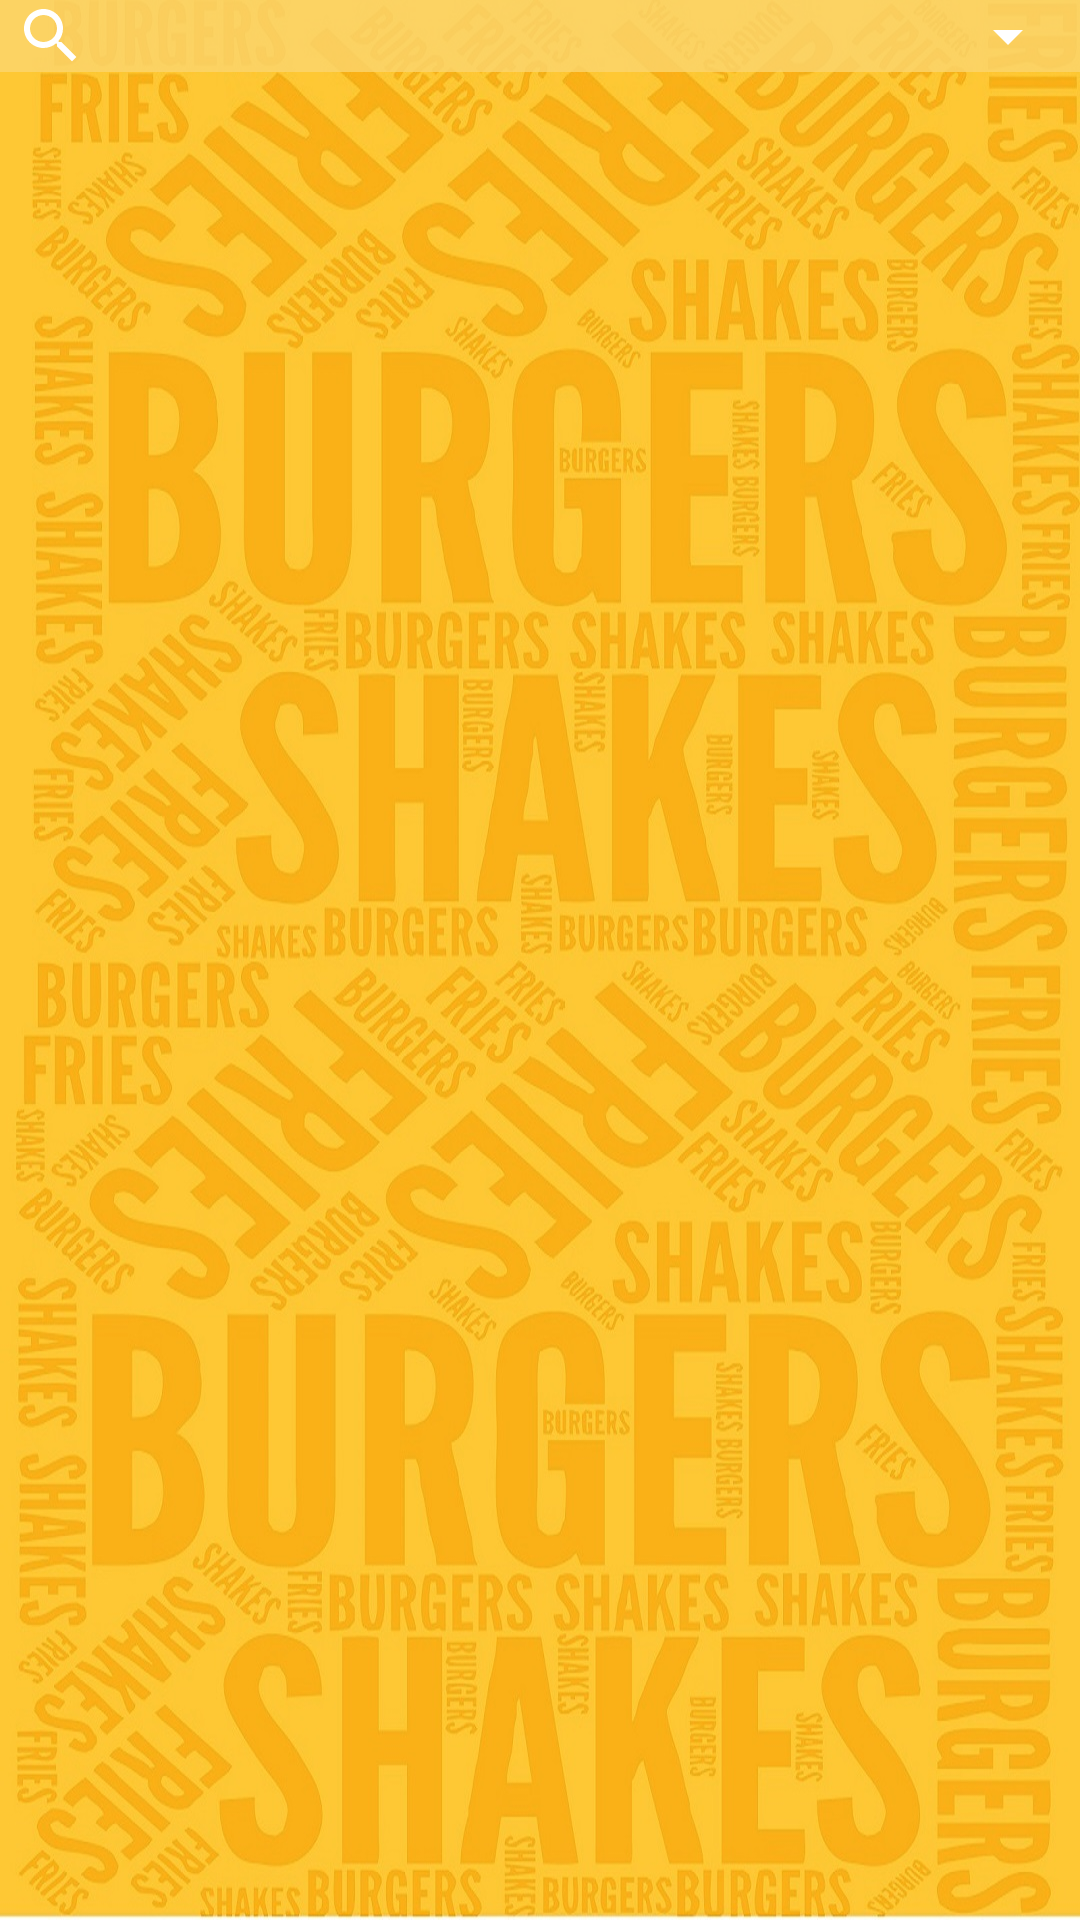

Write the Android layout XML for this screen, with the resource values it uses.
<!-- AndroidManifest.xml: application theme AppTheme -->
<!-- res/layout/activity_store_locator.xml -->
<?xml version="1.0" encoding="utf-8"?>
<RelativeLayout xmlns:android="http://schemas.android.com/apk/res/android"
    xmlns:app="http://schemas.android.com/apk/res-auto"
    xmlns:tools="http://schemas.android.com/tools"
    android:layout_width="match_parent"
    android:layout_height="match_parent"
    android:id="@+id/storeRootLayout"
    tools:context="multiplexer.lab.takeout.ItemActivity.StoreLocatorActivity">

    <RelativeLayout
        android:layout_width="match_parent"
        android:layout_height="match_parent"
        android:background="@drawable/login_back" />

    <RelativeLayout
        android:id="@+id/sp"
        android:layout_width="match_parent"
        android:layout_height="wrap_content"
        android:layout_alignParentTop="true"
        android:paddingLeft="5dp"
        android:background="#CBFCD66F">

        <ImageView
            android:id="@+id/searchicon"
            android:layout_width="wrap_content"
            android:layout_height="wrap_content"
            android:background="@drawable/search_icon"
            android:layout_centerVertical="true"/>

        <Spinner
            android:id="@+id/spinnerCountry2"
            android:layout_toRightOf="@+id/searchicon"
            android:layout_width="match_parent"
            android:layout_height="wrap_content"
            android:layout_centerVertical="true"
            android:backgroundTint="@color/white"/>

    </RelativeLayout>




    

    <android.support.v7.widget.RecyclerView
        android:id="@+id/recycler_view_store"
        android:layout_width="match_parent"
        android:layout_height="match_parent"
        android:layout_below="@+id/sp"
        android:layout_marginTop="10dp"
        android:orientation="vertical"
        android:scrollbars="vertical" />

</RelativeLayout>
<!-- resources referenced by this layout -->
<resources>
  <color name="white">#FFFFFF</color>
  <!-- drawable login_back: jpg bitmap (drawable-xxxhdpi, 367213 bytes) -->
  <!-- drawable search_icon (drawable) -->
  <vector xmlns:android="http://schemas.android.com/apk/res/android"
      android:width="24dp"
      android:height="24dp"
      android:tint="@color/white"
      android:viewportHeight="24.0"
      android:viewportWidth="24.0">
      <path
          android:fillColor="#FF000000"
          android:pathData="M15.5,14h-0.79l-0.28,-0.27C15.41,12.59 16,11.11 16,9.5 16,5.91 13.09,3 9.5,3S3,5.91 3,9.5 5.91,16 9.5,16c1.61,0 3.09,-0.59 4.23,-1.57l0.27,0.28v0.79l5,4.99L20.49,19l-4.99,-5zM9.5,14C7.01,14 5,11.99 5,9.5S7.01,5 9.5,5 14,7.01 14,9.5 11.99,14 9.5,14z" />
  </vector>
  <!-- drawable squareshape (drawable-xxxhdpi) -->
  <?xml version="1.0" encoding="utf-8"?>
  <selector xmlns:android="http://schemas.android.com/apk/res/android">
  
      <item>
          <shape android:shape="rectangle">
              <corners android:radius="10dp"/>
              <solid android:color="@color/white" />
          </shape>
      </item>
  
  </selector>
  <style name="AppTheme" parent="Theme.AppCompat.Light">
          
          <item name="colorPrimary">@color/colorPrimary</item>
          <item name="colorPrimaryDark">@color/black</item>
          <item name="colorAccent">@color/colorAccent</item>
  
      </style>
  <color name="colorPrimary">#FFC837</color>
  <color name="black">#000000</color>
  <color name="colorAccent">#FF4081</color>
</resources>
